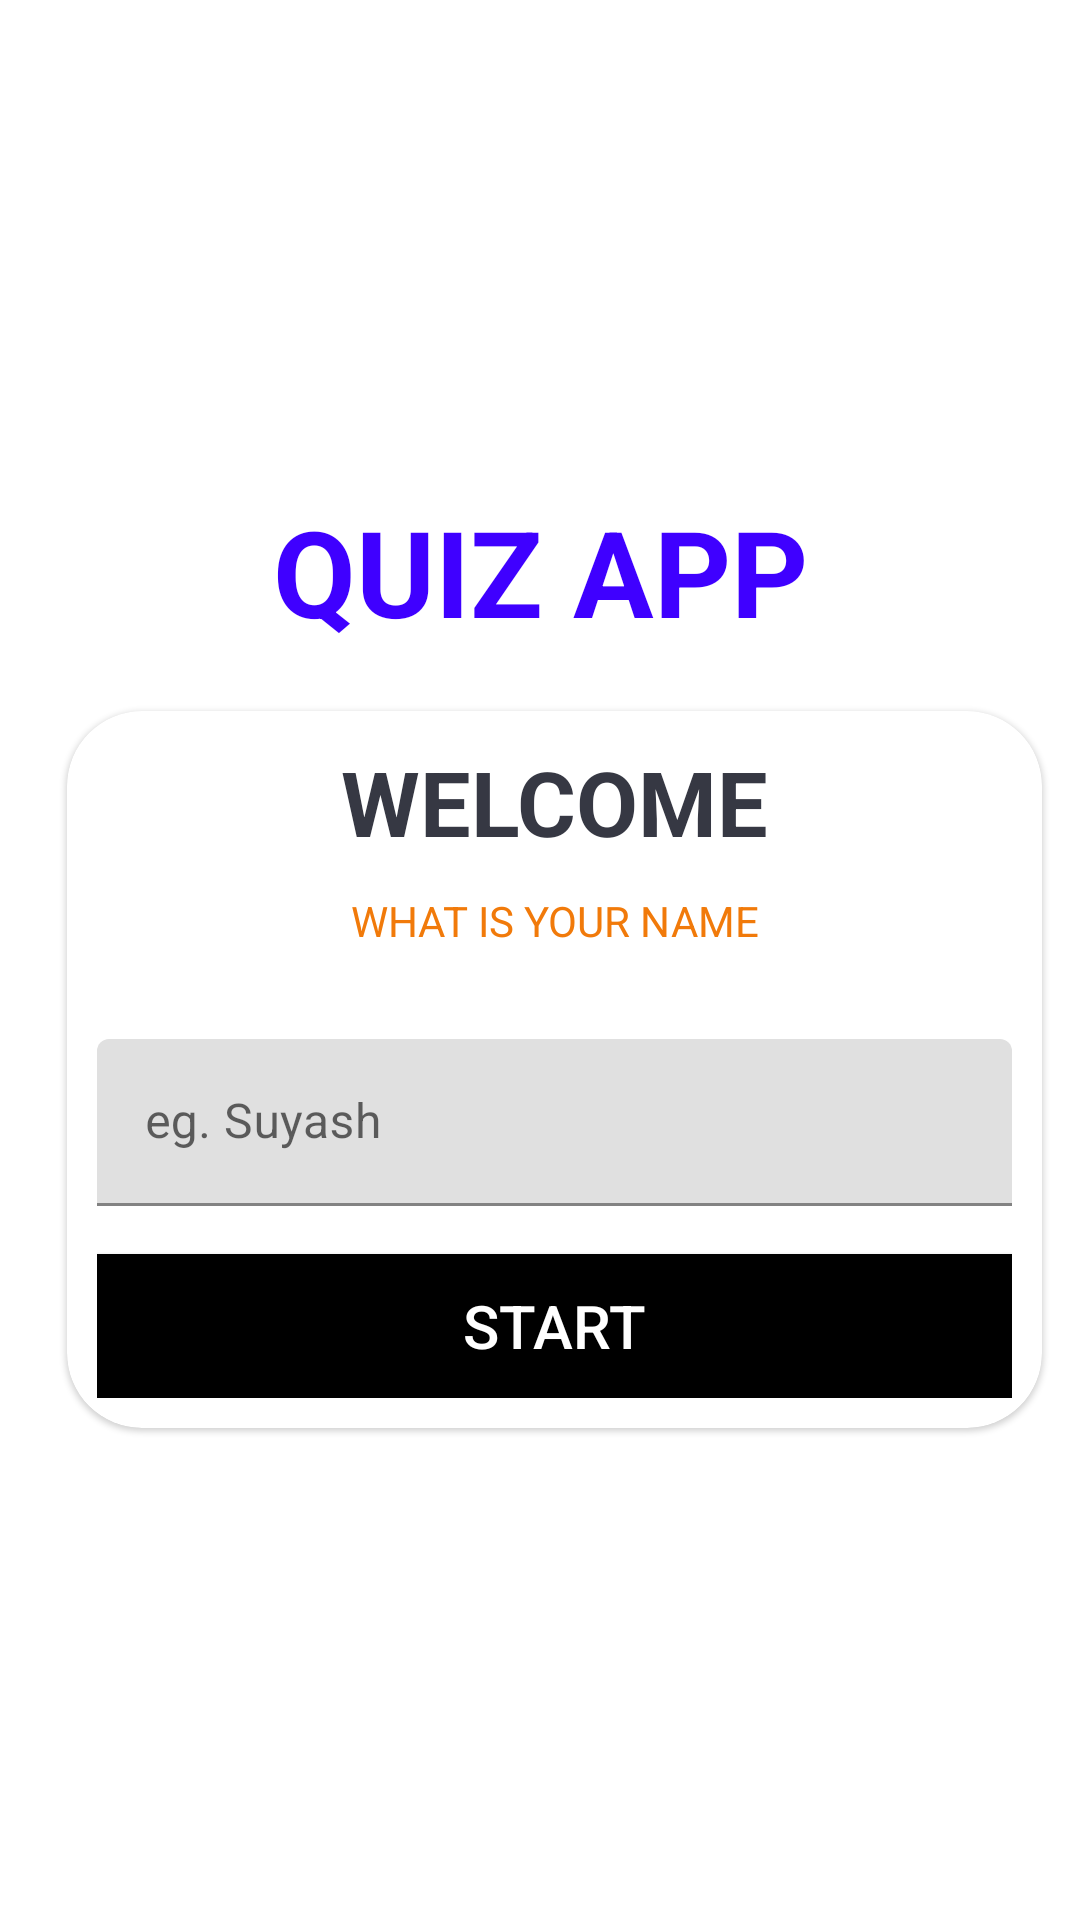

This screen was rendered from an Android layout file. Write that file and the resources it references.
<!-- AndroidManifest.xml: application theme Theme.MaterialComponents.DayNight.NoActionBar -->
<!-- res/layout/activity_main.xml -->
<?xml version="1.0" encoding="utf-8"?>
<LinearLayout xmlns:android="http://schemas.android.com/apk/res/android"
    xmlns:app="http://schemas.android.com/apk/res-auto"
    xmlns:tools="http://schemas.android.com/tools"
    android:layout_width="match_parent"
    android:layout_height="match_parent"
    android:background="@drawable/raychan_tuziyd73zjo_unsplash"
    android:orientation="vertical"
    android:gravity="center"
    tools:context=".MainActivity">

<TextView
    android:layout_width="match_parent"
    android:layout_height="wrap_content"
    android:layout_marginBottom="20dp"
    android:textColor="#3F00FF"
    android:textSize="40sp"
    android:text="@string/quiz_app"
    android:textStyle="bold"

    android:gravity="center">

</TextView>
<com.google.android.material.card.MaterialCardView
    android:layout_width="match_parent"
    app:cardCornerRadius="25dp"
    android:layout_height="wrap_content"
    android:layout_marginStart="20dp"

    android:layout_marginEnd="15dp"
    android:background="@color/white"
    >

    <LinearLayout
        android:layout_width="match_parent"
        android:layout_height="wrap_content"

        android:layout_margin="10dp"
        android:orientation="vertical">

        <TextView
            android:layout_width="match_parent"
            android:layout_height="wrap_content"
            android:text="WELCOME"
            android:textSize="30sp"
            android:gravity="center"

            android:textStyle="bold"
            android:textColor="#363843"
            />
        <TextView
            android:layout_width="match_parent"
            android:layout_height="wrap_content"
            android:text="WHAT IS YOUR NAME"
            android:gravity="center"
            android:layout_marginTop="10dp"
            android:textColor="?android:attr/colorActivatedHighlight"
            >
        </TextView>
        <com.google.android.material.textfield.TextInputLayout
            android:layout_width="match_parent"
            android:layout_height="wrap_content"
            android:layout_marginTop="20dp"
            >

            <androidx.appcompat.widget.AppCompatEditText

                android:id="@+id/edText"
                android:layout_width="match_parent"
                android:layout_height="wrap_content"
                android:layout_marginTop="10dp"
                android:hint="eg. Suyash"
                android:inputType="textCapWords"

                tools:ignore="TouchTargetSizeCheck,SpeakableTextPresentCheck,SpeakableTextPresentCheck">

            </androidx.appcompat.widget.AppCompatEditText>
        </com.google.android.material.textfield.TextInputLayout>
        <androidx.appcompat.widget.AppCompatButton
            android:layout_width="match_parent"
            android:id="@+id/buttonStart"
            android:layout_height="wrap_content"
            android:layout_marginTop="16dp"
            android:textColor="@color/white"
            android:background="@color/black"
            android:textSize="20sp"
            android:text="START">

        </androidx.appcompat.widget.AppCompatButton>

    </LinearLayout>
</com.google.android.material.card.MaterialCardView>
</LinearLayout>
<!-- resources referenced by this layout -->
<resources>
  <string name="quiz_app">QUIZ APP</string>
  <!-- not gathered from this repository: default colours our renderer supplied (Android Studio template values) -->
  <color name="black">#FF000000</color>
  <color name="white">#FFFFFFFF</color>
</resources>
